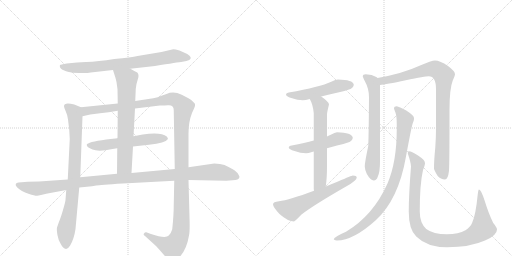
t = 0.00 s
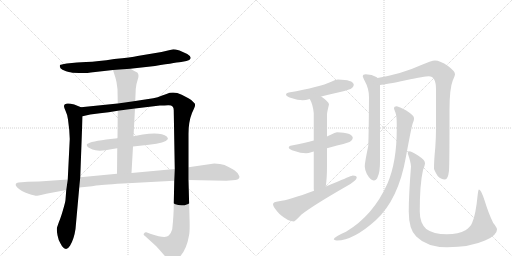
t = 2.51 s
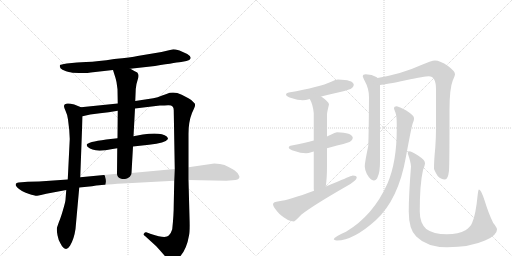
t = 5.02 s
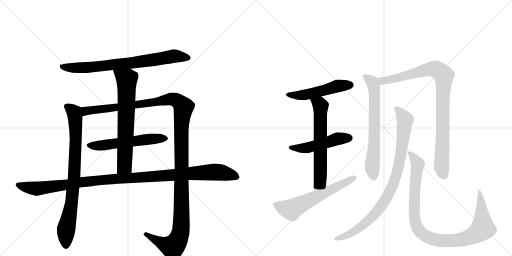
t = 7.53 s
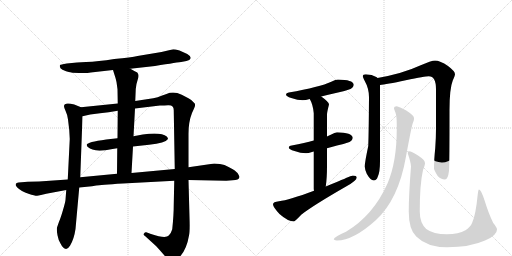
t = 10.04 s
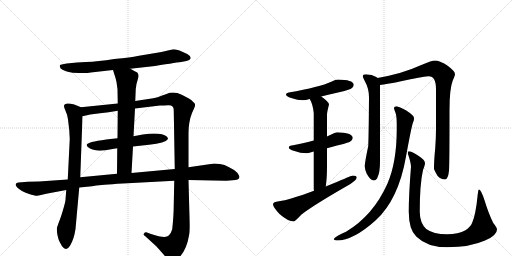
t = 12.56 s

The animated SVG that drew these frames (rendered in a browser with its animation timeline set to each time). Animation: 14 CSS @keyframes rules; one cycle of 12.56 s.

<svg version="1.1" viewBox="0 0 2048 1024" xmlns="http://www.w3.org/2000/svg">
  <g stroke="lightgray" stroke-dasharray="1,1" stroke-width="1" transform="scale(4, 4)">
    <line x1="0" y1="0" x2="256" y2="256"></line>
    <line x1="256" y1="0" x2="0" y2="256"></line>
    <line x1="128" y1="0" x2="128" y2="256"></line>
    <line x1="0" y1="128" x2="256" y2="128"></line>
    <line x1="256" y1="0" x2="512" y2="256"></line>
    <line x1="512" y1="0" x2="256" y2="256"></line>
    <line x1="384" y1="0" x2="384" y2="256"></line>
    <line x1="256" y1="128" x2="512" y2="128"></line>
  </g>
<g transform="scale(1, -1) translate(0, -850)">
   <style type="text/css">
    @keyframes keyframes0 {
      from {
       stroke: black;
       stroke-dashoffset: 763;
       stroke-width: 128;
       }
       71% {
       animation-timing-function: step-end;
       stroke: black;
       stroke-dashoffset: 0;
       stroke-width: 128;
       }
       to {
       stroke: black;
       stroke-width: 1024;
       }
       }
       #make-me-a-hanzi-animation-0 {
         animation: keyframes0 0.870931s both;
         animation-delay: 0.000000s;
         animation-timing-function: linear;
       }
    @keyframes keyframes1 {
      from {
       stroke: black;
       stroke-dashoffset: 826;
       stroke-width: 128;
       }
       73% {
       animation-timing-function: step-end;
       stroke: black;
       stroke-dashoffset: 0;
       stroke-width: 128;
       }
       to {
       stroke: black;
       stroke-width: 1024;
       }
       }
       #make-me-a-hanzi-animation-1 {
         animation: keyframes1 0.922201s both;
         animation-delay: 0.870931s;
         animation-timing-function: linear;
       }
    @keyframes keyframes2 {
      from {
       stroke: black;
       stroke-dashoffset: 1365;
       stroke-width: 128;
       }
       82% {
       animation-timing-function: step-end;
       stroke: black;
       stroke-dashoffset: 0;
       stroke-width: 128;
       }
       to {
       stroke: black;
       stroke-width: 1024;
       }
       }
       #make-me-a-hanzi-animation-2 {
         animation: keyframes2 1.360840s both;
         animation-delay: 1.793132s;
         animation-timing-function: linear;
       }
    @keyframes keyframes3 {
      from {
       stroke: black;
       stroke-dashoffset: 566;
       stroke-width: 128;
       }
       65% {
       animation-timing-function: step-end;
       stroke: black;
       stroke-dashoffset: 0;
       stroke-width: 128;
       }
       to {
       stroke: black;
       stroke-width: 1024;
       }
       }
       #make-me-a-hanzi-animation-3 {
         animation: keyframes3 0.710612s both;
         animation-delay: 3.153971s;
         animation-timing-function: linear;
       }
    @keyframes keyframes4 {
      from {
       stroke: black;
       stroke-dashoffset: 695;
       stroke-width: 128;
       }
       69% {
       animation-timing-function: step-end;
       stroke: black;
       stroke-dashoffset: 0;
       stroke-width: 128;
       }
       to {
       stroke: black;
       stroke-width: 1024;
       }
       }
       #make-me-a-hanzi-animation-4 {
         animation: keyframes4 0.815592s both;
         animation-delay: 3.864583s;
         animation-timing-function: linear;
       }
    @keyframes keyframes5 {
      from {
       stroke: black;
       stroke-dashoffset: 1137;
       stroke-width: 128;
       }
       79% {
       animation-timing-function: step-end;
       stroke: black;
       stroke-dashoffset: 0;
       stroke-width: 128;
       }
       to {
       stroke: black;
       stroke-width: 1024;
       }
       }
       #make-me-a-hanzi-animation-5 {
         animation: keyframes5 1.175293s both;
         animation-delay: 4.680176s;
         animation-timing-function: linear;
       }
    @keyframes keyframes6 {
      from {
       stroke: black;
       stroke-dashoffset: 512;
       stroke-width: 128;
       }
       63% {
       animation-timing-function: step-end;
       stroke: black;
       stroke-dashoffset: 0;
       stroke-width: 128;
       }
       to {
       stroke: black;
       stroke-width: 1024;
       }
       }
       #make-me-a-hanzi-animation-6 {
         animation: keyframes6 0.666667s both;
         animation-delay: 5.855469s;
         animation-timing-function: linear;
       }
    @keyframes keyframes7 {
      from {
       stroke: black;
       stroke-dashoffset: 498;
       stroke-width: 128;
       }
       62% {
       animation-timing-function: step-end;
       stroke: black;
       stroke-dashoffset: 0;
       stroke-width: 128;
       }
       to {
       stroke: black;
       stroke-width: 1024;
       }
       }
       #make-me-a-hanzi-animation-7 {
         animation: keyframes7 0.655273s both;
         animation-delay: 6.522135s;
         animation-timing-function: linear;
       }
    @keyframes keyframes8 {
      from {
       stroke: black;
       stroke-dashoffset: 638;
       stroke-width: 128;
       }
       67% {
       animation-timing-function: step-end;
       stroke: black;
       stroke-dashoffset: 0;
       stroke-width: 128;
       }
       to {
       stroke: black;
       stroke-width: 1024;
       }
       }
       #make-me-a-hanzi-animation-8 {
         animation: keyframes8 0.769206s both;
         animation-delay: 7.177409s;
         animation-timing-function: linear;
       }
    @keyframes keyframes9 {
      from {
       stroke: black;
       stroke-dashoffset: 605;
       stroke-width: 128;
       }
       66% {
       animation-timing-function: step-end;
       stroke: black;
       stroke-dashoffset: 0;
       stroke-width: 128;
       }
       to {
       stroke: black;
       stroke-width: 1024;
       }
       }
       #make-me-a-hanzi-animation-9 {
         animation: keyframes9 0.742350s both;
         animation-delay: 7.946615s;
         animation-timing-function: linear;
       }
    @keyframes keyframes10 {
      from {
       stroke: black;
       stroke-dashoffset: 675;
       stroke-width: 128;
       }
       69% {
       animation-timing-function: step-end;
       stroke: black;
       stroke-dashoffset: 0;
       stroke-width: 128;
       }
       to {
       stroke: black;
       stroke-width: 1024;
       }
       }
       #make-me-a-hanzi-animation-10 {
         animation: keyframes10 0.799316s both;
         animation-delay: 8.688965s;
         animation-timing-function: linear;
       }
    @keyframes keyframes11 {
      from {
       stroke: black;
       stroke-dashoffset: 931;
       stroke-width: 128;
       }
       75% {
       animation-timing-function: step-end;
       stroke: black;
       stroke-dashoffset: 0;
       stroke-width: 128;
       }
       to {
       stroke: black;
       stroke-width: 1024;
       }
       }
       #make-me-a-hanzi-animation-11 {
         animation: keyframes11 1.007650s both;
         animation-delay: 9.488281s;
         animation-timing-function: linear;
       }
    @keyframes keyframes12 {
      from {
       stroke: black;
       stroke-dashoffset: 906;
       stroke-width: 128;
       }
       75% {
       animation-timing-function: step-end;
       stroke: black;
       stroke-dashoffset: 0;
       stroke-width: 128;
       }
       to {
       stroke: black;
       stroke-width: 1024;
       }
       }
       #make-me-a-hanzi-animation-12 {
         animation: keyframes12 0.987305s both;
         animation-delay: 10.495931s;
         animation-timing-function: linear;
       }
    @keyframes keyframes13 {
      from {
       stroke: black;
       stroke-dashoffset: 1009;
       stroke-width: 128;
       }
       77% {
       animation-timing-function: step-end;
       stroke: black;
       stroke-dashoffset: 0;
       stroke-width: 128;
       }
       to {
       stroke: black;
       stroke-width: 1024;
       }
       }
       #make-me-a-hanzi-animation-13 {
         animation: keyframes13 1.071126s both;
         animation-delay: 11.483236s;
         animation-timing-function: linear;
       }
</style>
<path d="M 521 575 L 620 586 Q 713 601 730 603 Q 748 605 757 610 Q 772 620 749 634 L 718 648 Q 700 653 693 653 L 646 642 L 550 626 Q 527 621 457 614 Q 392 604 344 602 L 308 600 L 267 596 Q 242 592 240 590 Q 236 579 250 571 Q 266 564 275 562 Q 284 559 316 558 Q 349 557 363 560 L 452 570 L 521 575 Z" fill="lightgray"></path> 
<path d="M 272 372 L 277 330 L 279 294 L 271 132 L 265 90 L 262 51 Q 262 44 252 10 Q 242 -24 236 -37 L 228 -60 Q 226 -69 230 -91 Q 234 -113 242 -124 Q 251 -142 261 -145 Q 271 -148 280 -133 Q 296 -107 302 -66 L 317 100 L 321 141 L 330 385 C 331 415 331 418 324 421 L 297 432 Q 256 443 256 425 Q 256 420 262 407 Q 269 393 272 372 Z" fill="lightgray"></path> 
<path d="M 540 416 L 640 428 Q 659 428 672 429 Q 696 431 695 407 L 699 174 L 697 127 L 695 33 Q 695 -9 689 -67 Q 684 -84 675 -92 Q 663 -106 604 -86 L 585 -79 Q 580 -78 576 -84 Q 572 -90 580 -94 L 624 -134 Q 638 -149 657 -171 Q 677 -194 686 -195 Q 695 -196 699 -194 Q 704 -193 722 -174 Q 747 -145 756 -92 Q 760 -76 758 -19 L 754 130 L 754 181 L 754 315 Q 754 363 768 398 Q 781 425 780 427 L 780 432 Q 780 435 778 437 L 766 449 Q 761 454 727 471 Q 694 487 666 474 L 646 467 Q 632 461 613 457 L 541 446 L 471 436 L 324 421 C 294 418 301 379 330 385 L 361 392 L 400 397 Q 434 400 471 407 L 540 416 Z" fill="lightgray"></path> 
<path d="M 571 312 L 534 305 L 470 297 L 425 292 Q 349 282 347 271 Q 346 261 370 252 Q 394 242 450 254 L 469 257 L 532 264 L 596 271 Q 662 278 671 293 Q 674 296 667 304 Q 645 322 571 312 Z" fill="lightgray"></path> 
<path d="M 534 305 L 540 416 L 541 446 L 543 494 Q 544 512 551 532 Q 558 551 549 560 Q 522 574 521 575 C 495 589 443 599 452 570 L 457 554 Q 463 537 466 522 L 470 493 L 471 436 L 471 407 L 470 297 L 469 257 L 468 155 C 468 125 524 128 526 158 L 532 264 L 534 305 Z" fill="lightgray"></path> 
<path d="M 699 174 L 526 158 L 468 155 L 321 141 L 271 132 L 156 124 L 111 123 L 74 120 Q 65 120 63 114 Q 61 108 68 101 Q 85 84 114 75 Q 143 66 148 67 Q 153 67 164 70 L 185 75 L 265 90 L 317 100 L 368 105 Q 371 105 385 108 Q 399 110 491 116 L 697 127 L 754 130 L 905 127 L 930 129 Q 956 129 958 142 Q 958 144 953 153 Q 949 162 931 173 Q 914 183 898 190 Q 882 196 857 196 L 754 181 L 699 174 Z" fill="lightgray"></path> 
<path d="M 1352 532 Q 1343 532 1325 523 Q 1280 502 1155 480 Q 1144 479 1144 472 Q 1144 465 1165 458 Q 1191 449 1211 449 Q 1222 449 1239 454 L 1285 464 Q 1312 471 1352 480 Q 1375 484 1402 494 Q 1415 501 1415 512 Q 1412 531 1352 532 Z" fill="lightgray"></path> 
<path d="M 1255 288 Q 1220 279 1167 268 Q 1155 267 1155 260 Q 1155 253 1178 246 Q 1202 237 1224 237 Q 1233 237 1248 242 Q 1251 243 1255 244 L 1308 257 Q 1325 262 1348 268 Q 1371 272 1398 282 Q 1411 289 1411 300 Q 1408 319 1348 321 Q 1340 321 1323 311 Q 1317 308 1308 304 L 1255 288 Z" fill="lightgray"></path> 
<path d="M 1239 454 Q 1252 432 1255 397 L 1255 288 L 1255 244 L 1255 96 Q 1255 92 1256 87 C 1258 57 1299 74 1303 104 Q 1308 136 1308 188 L 1308 257 L 1308 304 L 1308 392 Q 1308 401 1316 432 Q 1316 442 1285 464 C 1261 482 1226 481 1239 454 Z" fill="lightgray"></path> 
<path d="M 1256 87 Q 1156 50 1116 45 Q 1092 43 1092 33 Q 1092 22 1118 -6 Q 1152 -36 1176 -36 Q 1179 -36 1206 -8 Q 1252 28 1386 105 Q 1427 128 1427 140 Q 1427 148 1411 148 Q 1407 148 1352 124 Q 1327 114 1303 104 L 1256 87 Z" fill="lightgray"></path> 
<path d="M 1463 553 Q 1451 553 1451 545 Q 1451 542 1459 526 Q 1476 496 1476 461 Q 1475 318 1473 266 Q 1459 200 1459 184 Q 1459 174 1467 155 Q 1482 128 1495 128 Q 1506 128 1511 143 Q 1520 161 1520 205 L 1520 510 C 1520 532 1520 532 1510 538 Q 1509 540 1505 542 Q 1489 552 1463 553 Z" fill="lightgray"></path> 
<path d="M 1520 510 Q 1543 512 1623 529 Q 1701 545 1715 545 Q 1744 545 1744 493 L 1744 337 Q 1744 301 1741 258 Q 1736 210 1736 176 Q 1736 170 1750 147 Q 1763 132 1780 132 Q 1792 132 1796 167 Q 1798 194 1798 409 Q 1798 496 1811 528 Q 1820 548 1820 553 Q 1820 565 1792 586 Q 1760 608 1740 608 Q 1727 608 1678 587 Q 1611 556 1510 538 C 1481 532 1490 506 1520 510 Z" fill="lightgray"></path> 
<path d="M 1587 425 Q 1576 425 1576 417 Q 1576 414 1582 399 Q 1587 386 1587 353 L 1587 333 Q 1587 202 1550 116 Q 1493 -12 1384 -77 Q 1335 -98 1335 -108 Q 1341 -112 1348 -112 Q 1413 -112 1503 -31 Q 1594 52 1624 224 Q 1645 339 1651 357 Q 1656 368 1656 374 L 1656 378 Q 1656 388 1625 408 Q 1596 423 1587 425 Z" fill="lightgray"></path> 
<path d="M 1635 245 Q 1631 245 1631 237 Q 1644 198 1644 184 Q 1635 70 1635 4 Q 1635 -68 1665 -96 Q 1708 -139 1788 -139 Q 1880 -139 1940 -112 Q 1988 -92 1988 -68 Q 1988 -60 1973 -42 Q 1955 -6 1938 49 Q 1924 92 1916 92 Q 1913 92 1911 73 Q 1903 -9 1889 -40 Q 1883 -57 1862 -71 Q 1834 -87 1788 -87 Q 1733 -87 1705 -66 Q 1679 -42 1679 4 Q 1679 113 1692 170 Q 1700 190 1700 197 Q 1700 210 1675 226 Q 1648 245 1635 245 Z" fill="lightgray"></path> 
      <clipPath id="make-me-a-hanzi-clip-0">
      <path d="M 521 575 L 620 586 Q 713 601 730 603 Q 748 605 757 610 Q 772 620 749 634 L 718 648 Q 700 653 693 653 L 646 642 L 550 626 Q 527 621 457 614 Q 392 604 344 602 L 308 600 L 267 596 Q 242 592 240 590 Q 236 579 250 571 Q 266 564 275 562 Q 284 559 316 558 Q 349 557 363 560 L 452 570 L 521 575 Z" fill="lightgray"></path>
      </clipPath>
      <path clip-path="url(#make-me-a-hanzi-clip-0)" d="M 246 585 L 343 579 L 629 612 L 694 626 L 749 621 " fill="none" id="make-me-a-hanzi-animation-0" stroke-dasharray="635 1270" stroke-linecap="round"></path>

      <clipPath id="make-me-a-hanzi-clip-1">
      <path d="M 272 372 L 277 330 L 279 294 L 271 132 L 265 90 L 262 51 Q 262 44 252 10 Q 242 -24 236 -37 L 228 -60 Q 226 -69 230 -91 Q 234 -113 242 -124 Q 251 -142 261 -145 Q 271 -148 280 -133 Q 296 -107 302 -66 L 317 100 L 321 141 L 330 385 C 331 415 331 418 324 421 L 297 432 Q 256 443 256 425 Q 256 420 262 407 Q 269 393 272 372 Z" fill="lightgray"></path>
      </clipPath>
      <path clip-path="url(#make-me-a-hanzi-clip-1)" d="M 269 424 L 297 398 L 303 301 L 296 137 L 286 34 L 263 -77 L 264 -131 " fill="none" id="make-me-a-hanzi-animation-1" stroke-dasharray="698 1396" stroke-linecap="round"></path>

      <clipPath id="make-me-a-hanzi-clip-2">
      <path d="M 540 416 L 640 428 Q 659 428 672 429 Q 696 431 695 407 L 699 174 L 697 127 L 695 33 Q 695 -9 689 -67 Q 684 -84 675 -92 Q 663 -106 604 -86 L 585 -79 Q 580 -78 576 -84 Q 572 -90 580 -94 L 624 -134 Q 638 -149 657 -171 Q 677 -194 686 -195 Q 695 -196 699 -194 Q 704 -193 722 -174 Q 747 -145 756 -92 Q 760 -76 758 -19 L 754 130 L 754 181 L 754 315 Q 754 363 768 398 Q 781 425 780 427 L 780 432 Q 780 435 778 437 L 766 449 Q 761 454 727 471 Q 694 487 666 474 L 646 467 Q 632 461 613 457 L 541 446 L 471 436 L 324 421 C 294 418 301 379 330 385 L 361 392 L 400 397 Q 434 400 471 407 L 540 416 Z" fill="lightgray"></path>
      </clipPath>
      <path clip-path="url(#make-me-a-hanzi-clip-2)" d="M 337 392 L 343 406 L 681 453 L 709 447 L 734 421 L 725 338 L 726 -30 L 719 -93 L 690 -138 L 657 -127 L 583 -87 " fill="none" id="make-me-a-hanzi-animation-2" stroke-dasharray="1237 2474" stroke-linecap="round"></path>

      <clipPath id="make-me-a-hanzi-clip-3">
      <path d="M 571 312 L 534 305 L 470 297 L 425 292 Q 349 282 347 271 Q 346 261 370 252 Q 394 242 450 254 L 469 257 L 532 264 L 596 271 Q 662 278 671 293 Q 674 296 667 304 Q 645 322 571 312 Z" fill="lightgray"></path>
      </clipPath>
      <path clip-path="url(#make-me-a-hanzi-clip-3)" d="M 354 269 L 408 268 L 583 293 L 662 296 " fill="none" id="make-me-a-hanzi-animation-3" stroke-dasharray="438 876" stroke-linecap="round"></path>

      <clipPath id="make-me-a-hanzi-clip-4">
      <path d="M 534 305 L 540 416 L 541 446 L 543 494 Q 544 512 551 532 Q 558 551 549 560 Q 522 574 521 575 C 495 589 443 599 452 570 L 457 554 Q 463 537 466 522 L 470 493 L 471 436 L 471 407 L 470 297 L 469 257 L 468 155 C 468 125 524 128 526 158 L 532 264 L 534 305 Z" fill="lightgray"></path>
      </clipPath>
      <path clip-path="url(#make-me-a-hanzi-clip-4)" d="M 459 568 L 507 532 L 498 186 L 475 162 " fill="none" id="make-me-a-hanzi-animation-4" stroke-dasharray="567 1134" stroke-linecap="round"></path>

      <clipPath id="make-me-a-hanzi-clip-5">
      <path d="M 699 174 L 526 158 L 468 155 L 321 141 L 271 132 L 156 124 L 111 123 L 74 120 Q 65 120 63 114 Q 61 108 68 101 Q 85 84 114 75 Q 143 66 148 67 Q 153 67 164 70 L 185 75 L 265 90 L 317 100 L 368 105 Q 371 105 385 108 Q 399 110 491 116 L 697 127 L 754 130 L 905 127 L 930 129 Q 956 129 958 142 Q 958 144 953 153 Q 949 162 931 173 Q 914 183 898 190 Q 882 196 857 196 L 754 181 L 699 174 Z" fill="lightgray"></path>
      </clipPath>
      <path clip-path="url(#make-me-a-hanzi-clip-5)" d="M 72 110 L 153 96 L 404 130 L 863 162 L 946 143 " fill="none" id="make-me-a-hanzi-animation-5" stroke-dasharray="1009 2018" stroke-linecap="round"></path>

      <clipPath id="make-me-a-hanzi-clip-6">
      <path d="M 1352 532 Q 1343 532 1325 523 Q 1280 502 1155 480 Q 1144 479 1144 472 Q 1144 465 1165 458 Q 1191 449 1211 449 Q 1222 449 1239 454 L 1285 464 Q 1312 471 1352 480 Q 1375 484 1402 494 Q 1415 501 1415 512 Q 1412 531 1352 532 Z" fill="lightgray"></path>
      </clipPath>
      <path clip-path="url(#make-me-a-hanzi-clip-6)" d="M 1152 473 L 1215 470 L 1351 506 L 1403 510 " fill="none" id="make-me-a-hanzi-animation-6" stroke-dasharray="384 768" stroke-linecap="round"></path>

      <clipPath id="make-me-a-hanzi-clip-7">
      <path d="M 1255 288 Q 1220 279 1167 268 Q 1155 267 1155 260 Q 1155 253 1178 246 Q 1202 237 1224 237 Q 1233 237 1248 242 Q 1251 243 1255 244 L 1308 257 Q 1325 262 1348 268 Q 1371 272 1398 282 Q 1411 289 1411 300 Q 1408 319 1348 321 Q 1340 321 1323 311 Q 1317 308 1308 304 L 1255 288 Z" fill="lightgray"></path>
      </clipPath>
      <path clip-path="url(#make-me-a-hanzi-clip-7)" d="M 1163 261 L 1218 257 L 1341 293 L 1399 298 " fill="none" id="make-me-a-hanzi-animation-7" stroke-dasharray="370 740" stroke-linecap="round"></path>

      <clipPath id="make-me-a-hanzi-clip-8">
      <path d="M 1239 454 Q 1252 432 1255 397 L 1255 288 L 1255 244 L 1255 96 Q 1255 92 1256 87 C 1258 57 1299 74 1303 104 Q 1308 136 1308 188 L 1308 257 L 1308 304 L 1308 392 Q 1308 401 1316 432 Q 1316 442 1285 464 C 1261 482 1226 481 1239 454 Z" fill="lightgray"></path>
      </clipPath>
      <path clip-path="url(#make-me-a-hanzi-clip-8)" d="M 1248 451 L 1282 426 L 1280 123 L 1261 92 " fill="none" id="make-me-a-hanzi-animation-8" stroke-dasharray="510 1020" stroke-linecap="round"></path>

      <clipPath id="make-me-a-hanzi-clip-9">
      <path d="M 1256 87 Q 1156 50 1116 45 Q 1092 43 1092 33 Q 1092 22 1118 -6 Q 1152 -36 1176 -36 Q 1179 -36 1206 -8 Q 1252 28 1386 105 Q 1427 128 1427 140 Q 1427 148 1411 148 Q 1407 148 1352 124 Q 1327 114 1303 104 L 1256 87 Z" fill="lightgray"></path>
      </clipPath>
      <path clip-path="url(#make-me-a-hanzi-clip-9)" d="M 1103 31 L 1166 12 L 1419 139 " fill="none" id="make-me-a-hanzi-animation-9" stroke-dasharray="477 954" stroke-linecap="round"></path>

      <clipPath id="make-me-a-hanzi-clip-10">
      <path d="M 1463 553 Q 1451 553 1451 545 Q 1451 542 1459 526 Q 1476 496 1476 461 Q 1475 318 1473 266 Q 1459 200 1459 184 Q 1459 174 1467 155 Q 1482 128 1495 128 Q 1506 128 1511 143 Q 1520 161 1520 205 L 1520 510 C 1520 532 1520 532 1510 538 Q 1509 540 1505 542 Q 1489 552 1463 553 Z" fill="lightgray"></path>
      </clipPath>
      <path clip-path="url(#make-me-a-hanzi-clip-10)" d="M 1460 544 L 1490 522 L 1497 485 L 1497 258 L 1489 183 L 1495 142 " fill="none" id="make-me-a-hanzi-animation-10" stroke-dasharray="547 1094" stroke-linecap="round"></path>

      <clipPath id="make-me-a-hanzi-clip-11">
      <path d="M 1520 510 Q 1543 512 1623 529 Q 1701 545 1715 545 Q 1744 545 1744 493 L 1744 337 Q 1744 301 1741 258 Q 1736 210 1736 176 Q 1736 170 1750 147 Q 1763 132 1780 132 Q 1792 132 1796 167 Q 1798 194 1798 409 Q 1798 496 1811 528 Q 1820 548 1820 553 Q 1820 565 1792 586 Q 1760 608 1740 608 Q 1727 608 1678 587 Q 1611 556 1510 538 C 1481 532 1490 506 1520 510 Z" fill="lightgray"></path>
      </clipPath>
      <path clip-path="url(#make-me-a-hanzi-clip-11)" d="M 1520 534 L 1531 526 L 1571 533 L 1713 573 L 1746 572 L 1775 548 L 1766 181 L 1777 147 " fill="none" id="make-me-a-hanzi-animation-11" stroke-dasharray="803 1606" stroke-linecap="round"></path>

      <clipPath id="make-me-a-hanzi-clip-12">
      <path d="M 1587 425 Q 1576 425 1576 417 Q 1576 414 1582 399 Q 1587 386 1587 353 L 1587 333 Q 1587 202 1550 116 Q 1493 -12 1384 -77 Q 1335 -98 1335 -108 Q 1341 -112 1348 -112 Q 1413 -112 1503 -31 Q 1594 52 1624 224 Q 1645 339 1651 357 Q 1656 368 1656 374 L 1656 378 Q 1656 388 1625 408 Q 1596 423 1587 425 Z" fill="lightgray"></path>
      </clipPath>
      <path clip-path="url(#make-me-a-hanzi-clip-12)" d="M 1585 416 L 1607 394 L 1620 370 L 1598 200 L 1563 90 L 1535 40 L 1483 -24 L 1412 -78 L 1342 -108 " fill="none" id="make-me-a-hanzi-animation-12" stroke-dasharray="778 1556" stroke-linecap="round"></path>

      <clipPath id="make-me-a-hanzi-clip-13">
      <path d="M 1635 245 Q 1631 245 1631 237 Q 1644 198 1644 184 Q 1635 70 1635 4 Q 1635 -68 1665 -96 Q 1708 -139 1788 -139 Q 1880 -139 1940 -112 Q 1988 -92 1988 -68 Q 1988 -60 1973 -42 Q 1955 -6 1938 49 Q 1924 92 1916 92 Q 1913 92 1911 73 Q 1903 -9 1889 -40 Q 1883 -57 1862 -71 Q 1834 -87 1788 -87 Q 1733 -87 1705 -66 Q 1679 -42 1679 4 Q 1679 113 1692 170 Q 1700 190 1700 197 Q 1700 210 1675 226 Q 1648 245 1635 245 Z" fill="lightgray"></path>
      </clipPath>
      <path clip-path="url(#make-me-a-hanzi-clip-13)" d="M 1639 238 L 1671 194 L 1658 74 L 1658 -22 L 1674 -69 L 1704 -95 L 1751 -111 L 1830 -111 L 1873 -101 L 1918 -76 L 1931 -56 L 1917 88 " fill="none" id="make-me-a-hanzi-animation-13" stroke-dasharray="881 1762" stroke-linecap="round"></path>

</g>
</svg>
